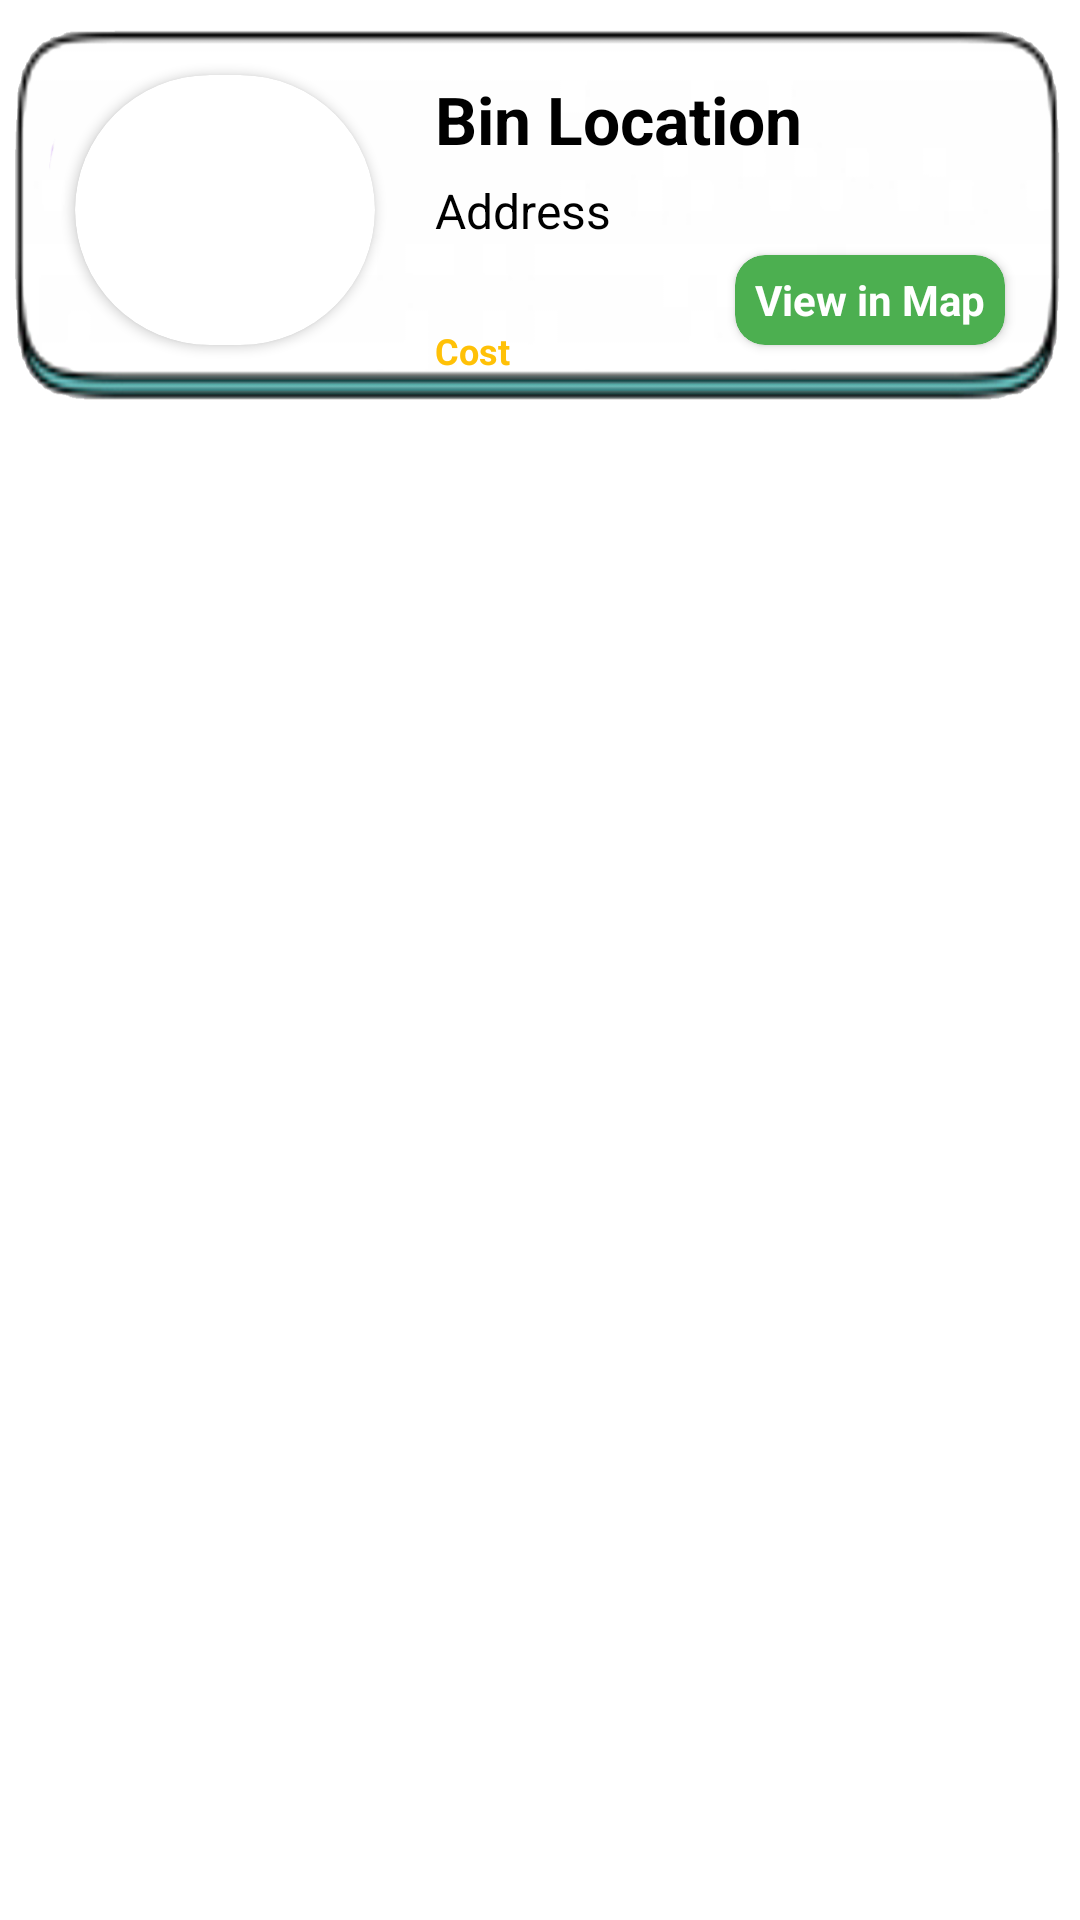

Android layout source for this screen:
<!-- AndroidManifest.xml: application theme Theme.SmartBin -->
<!-- res/layout/add2.xml -->
<?xml version="1.0" encoding="utf-8"?>
<RelativeLayout xmlns:android="http://schemas.android.com/apk/res/android"
    android:layout_width="match_parent"
    android:layout_height="wrap_content"
    xmlns:app="http://schemas.android.com/apk/res-auto"
    app:cardCornerRadius="20dp"
    android:background="#FFFFFF"
    android:outlineAmbientShadowColor="#F8F8F8"
    >

    <RelativeLayout
        android:layout_width="match_parent"
        android:layout_height="130dp"
        android:background="@drawable/reward"
        android:layout_margin="5dp"
        android:id="@+id/rel"
        >

        <RelativeLayout
            android:layout_width="match_parent"
            android:layout_height="wrap_content"
            android:layout_marginStart="10dp"
            android:layout_marginTop="10dp"
            android:layout_marginEnd="10dp"
            android:layout_marginBottom="10dp">

            <androidx.cardview.widget.CardView
                android:id="@+id/card"
                android:layout_width="100dp"
                android:layout_height="100dp"
                android:layout_margin="10dp"
                android:backgroundTint="@color/white"

                app:cardCornerRadius="200dp">

                <ImageView
                    android:id="@+id/imageinrecycler"
                    android:layout_width="match_parent"
                    android:layout_height="match_parent" />
            </androidx.cardview.widget.CardView>

            <TextView
                android:id="@+id/text"
                android:layout_width="wrap_content"
                android:layout_height="wrap_content"
                android:layout_marginStart="10dp"
                android:layout_marginTop="10dp"
                android:layout_marginEnd="10dp"
                android:layout_marginBottom="5dp"
                android:layout_toRightOf="@+id/card"
                android:text="Bin Location"
                android:textColor="@color/black"
                android:textSize="22dp"
                android:textStyle="bold" />

            <TextView
                android:id="@+id/text2"
                android:layout_width="wrap_content"
                android:layout_height="wrap_content"
                android:layout_below="@+id/text"
                android:layout_marginLeft="10dp"
                android:layout_toRightOf="@+id/card"
                android:text="Address"
                android:textColor="@color/black"
                android:textSize="16dp" />

            <TextView
                android:id="@+id/text3"
                android:layout_width="wrap_content"
                android:layout_height="wrap_content"
                android:layout_alignParentBottom="true"
                android:layout_marginStart="10dp"
                android:layout_toRightOf="@+id/card"
                android:layout_marginBottom="30dp"
                android:text="Cost"
                android:textColor="#FFC107"
                android:textSize="12dp"
                android:textStyle="bold" />

        </RelativeLayout>
        <androidx.cardview.widget.CardView
        android:layout_width="90dp"
        android:layout_height="30dp"
            android:clickable="true"
            android:id="@+id/cardView"
        android:backgroundTint="#4CAF50"
        app:cardCornerRadius="10dp"
        android:layout_alignParentEnd="true"
        android:layout_alignParentBottom="true"
        android:layout_marginBottom="20dp"
        android:layout_marginRight="20dp"
        >
        <TextView
            android:layout_width="match_parent"
            android:layout_height="match_parent"
            android:textColor="@color/white"
            android:text="View in Map"
            android:gravity="center"
            android:textStyle="bold"
            />
    </androidx.cardview.widget.CardView>
    </RelativeLayout>


</RelativeLayout>
<!-- resources referenced by this layout -->
<resources>
  <!-- drawable reward: png bitmap (drawable, 49902 bytes) -->
  <style name="Theme.SmartBin" parent="Theme.MaterialComponents.DayNight.DarkActionBar">
          
          <item name="colorPrimary">@color/purple_500</item>
          <item name="colorPrimaryVariant">@color/purple_700</item>
          <item name="colorOnPrimary">@color/white</item>
          
          <item name="colorSecondary">@color/teal_200</item>
          <item name="colorSecondaryVariant">@color/teal_700</item>
          <item name="colorOnSecondary">@color/black</item>
          
          <item name="android:statusBarColor">@android:color/transparent</item>
          <item name="android:windowTranslucentStatus">true</item>
          <item name="android:windowLightStatusBar">true</item>
          
      </style>
  <!-- not gathered from this repository: default colours our renderer supplied (Android Studio template values) -->
  <color name="purple_500">#FF6200EE</color>
  <color name="purple_700">#FF3700B3</color>
  <color name="teal_200">#FF03DAC5</color>
  <color name="teal_700">#FF018786</color>
  <color name="black">#FF000000</color>
  <color name="white">#FFFFFFFF</color>
</resources>
